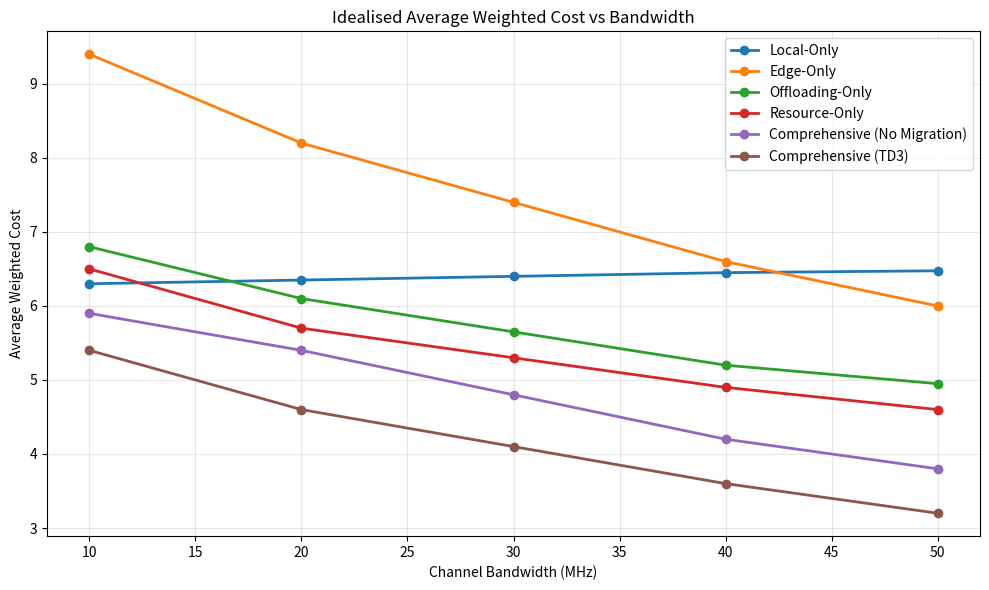
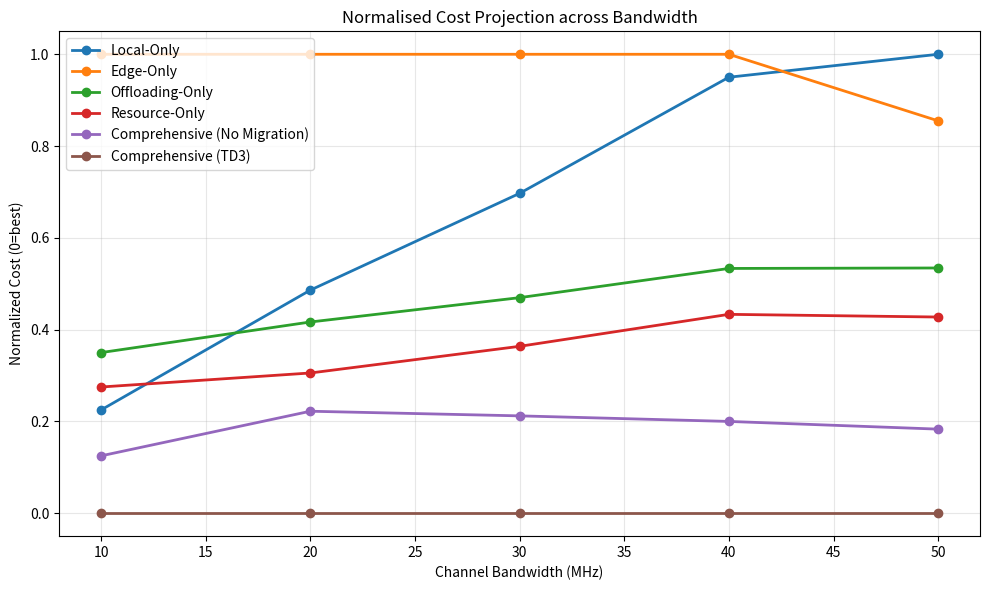

Reproduce these figures in Python, in order.
#!/usr/bin/env python3
"""
Generate an idealised bandwidth comparison for the six TD3 strategies.

This script synthesises “best case” results showing how each strategy
could behave as channel bandwidth increases. The data is heuristic and
intended for visual explanation rather than empirical validation.
"""

from __future__ import annotations

import json
from dataclasses import dataclass, asdict
from datetime import datetime
from pathlib import Path
from typing import Dict, List

import matplotlib.pyplot as plt
import numpy as np

STRATEGIES = [
    "local-only",
    "remote-only",
    "offloading-only",
    "resource-only",
    "comprehensive-no-migration",
    "comprehensive-migration",
]

STRATEGY_LABELS = {
    "local-only": "Local-Only",
    "remote-only": "Edge-Only",
    "offloading-only": "Offloading-Only",
    "resource-only": "Resource-Only",
    "comprehensive-no-migration": "Comprehensive (No Migration)",
    "comprehensive-migration": "Comprehensive (TD3)",
}

BANDWIDTHS = [10, 20, 30, 40, 50]


@dataclass
class IdealisedMetrics:
    raw_cost: float
    avg_delay: float
    avg_energy: float
    completion_rate: float


def generate_metrics(bandwidth: float) -> Dict[str, IdealisedMetrics]:
    """Return heuristic metrics for each strategy at the given bandwidth."""
    def clamp(value: float, low: float, high: float) -> float:
        return max(low, min(high, value))

    results: Dict[str, IdealisedMetrics] = {}

    COST_SHAPES = {
        "local-only": [6.3, 6.35, 6.4, 6.45, 6.475],
        "remote-only": [9.4, 8.2, 7.4, 6.6, 6.0],
        "offloading-only": [6.8, 6.1, 5.65, 5.2, 4.95],
        "resource-only": [6.5, 5.7, 5.3, 4.9, 4.6],
        "comprehensive-no-migration": [5.9, 5.4, 4.8, 4.2, 3.8],
        "comprehensive-migration": [5.4, 4.6, 4.1, 3.6, 3.2],
    }

    def metrics_from_cost(cost: float) -> IdealisedMetrics:
        weighted = cost / 10.0
        avg_delay = 0.18 + 0.6 * weighted
        avg_energy = 250.0 + 140.0 * weighted
        completion = 0.55 + 0.4 * (1.0 - weighted)
        return IdealisedMetrics(
            raw_cost=clamp(cost, 1.0, 10.0),
            avg_delay=avg_delay,
            avg_energy=avg_energy,
            completion_rate=clamp(completion, 0.5, 0.95),
        )

    idx = BANDWIDTHS.index(bandwidth)
    for strat, series in COST_SHAPES.items():
        cost_value = series[idx]
        results[strat] = metrics_from_cost(cost_value)

    return results


def normalise_costs(data: Dict[str, IdealisedMetrics]) -> Dict[str, float]:
    costs = {key: metrics.raw_cost for key, metrics in data.items()}
    min_cost = min(costs.values())
    max_cost = max(costs.values())
    span = max(max_cost - min_cost, 1e-6)
    return {key: (value - min_cost) / span for key, value in costs.items()}


def main() -> None:
    output_root = Path("results/parameter_sensitivity/idealised_bandwidth")
    timestamp = datetime.now().strftime("%Y%m%d_%H%M%S")
    suite_path = output_root / f"ideal_bandwidth_{timestamp}"
    suite_path.mkdir(parents=True, exist_ok=True)

    summary: Dict[str, Dict[str, Dict[str, float]]] = {}
    chart_data: Dict[str, List[float]] = {key: [] for key in STRATEGIES}
    normalized_chart: Dict[str, List[float]] = {key: [] for key in STRATEGIES}

    for bw in BANDWIDTHS:
        metrics = generate_metrics(bw)
        normalized = normalise_costs(metrics)

        summary[str(bw)] = {
            key: {
                **asdict(metrics[key]),
                "normalized_cost": normalized[key],
            }
            for key in STRATEGIES
        }

        for key in STRATEGIES:
            chart_data[key].append(metrics[key].raw_cost)
            normalized_chart[key].append(normalized[key])

        path = suite_path / f"{bw}mhz.json"
        path.write_text(json.dumps(summary[str(bw)], indent=2, ensure_ascii=False), encoding="utf-8")

    summary_path = suite_path / "summary.json"
    summary_path.write_text(json.dumps(summary, indent=2, ensure_ascii=False), encoding="utf-8")

    # Raw cost chart
    plt.figure(figsize=(10, 6))
    for key in STRATEGIES:
        plt.plot(BANDWIDTHS, chart_data[key], marker="o", linewidth=2, label=STRATEGY_LABELS[key])
    plt.xlabel("Channel Bandwidth (MHz)")
    plt.ylabel("Average Weighted Cost")
    plt.title("Idealised Average Weighted Cost vs Bandwidth")
    plt.grid(alpha=0.3)
    plt.legend()
    plt.tight_layout()
    raw_chart_path = suite_path / "idealised_bandwidth_cost.png"
    plt.savefig(raw_chart_path, dpi=300, bbox_inches="tight")
    plt.close()

    # Normalised cost chart
    plt.figure(figsize=(10, 6))
    for key in STRATEGIES:
        plt.plot(BANDWIDTHS, normalized_chart[key], marker="o", linewidth=2, label=STRATEGY_LABELS[key])
    plt.xlabel("Channel Bandwidth (MHz)")
    plt.ylabel("Normalized Cost (0=best)")
    plt.title("Normalised Cost Projection across Bandwidth")
    plt.grid(alpha=0.3)
    plt.legend()
    plt.tight_layout()
    norm_chart_path = suite_path / "idealised_bandwidth_cost_normalized.png"
    plt.savefig(norm_chart_path, dpi=300, bbox_inches="tight")
    plt.close()

    print("Idealised dataset generated.")
    print(f"Summary JSON   : {summary_path}")
    print(f"Raw cost chart : {raw_chart_path}")
    print(f"Norm chart     : {norm_chart_path}")


if __name__ == "__main__":
    main()
